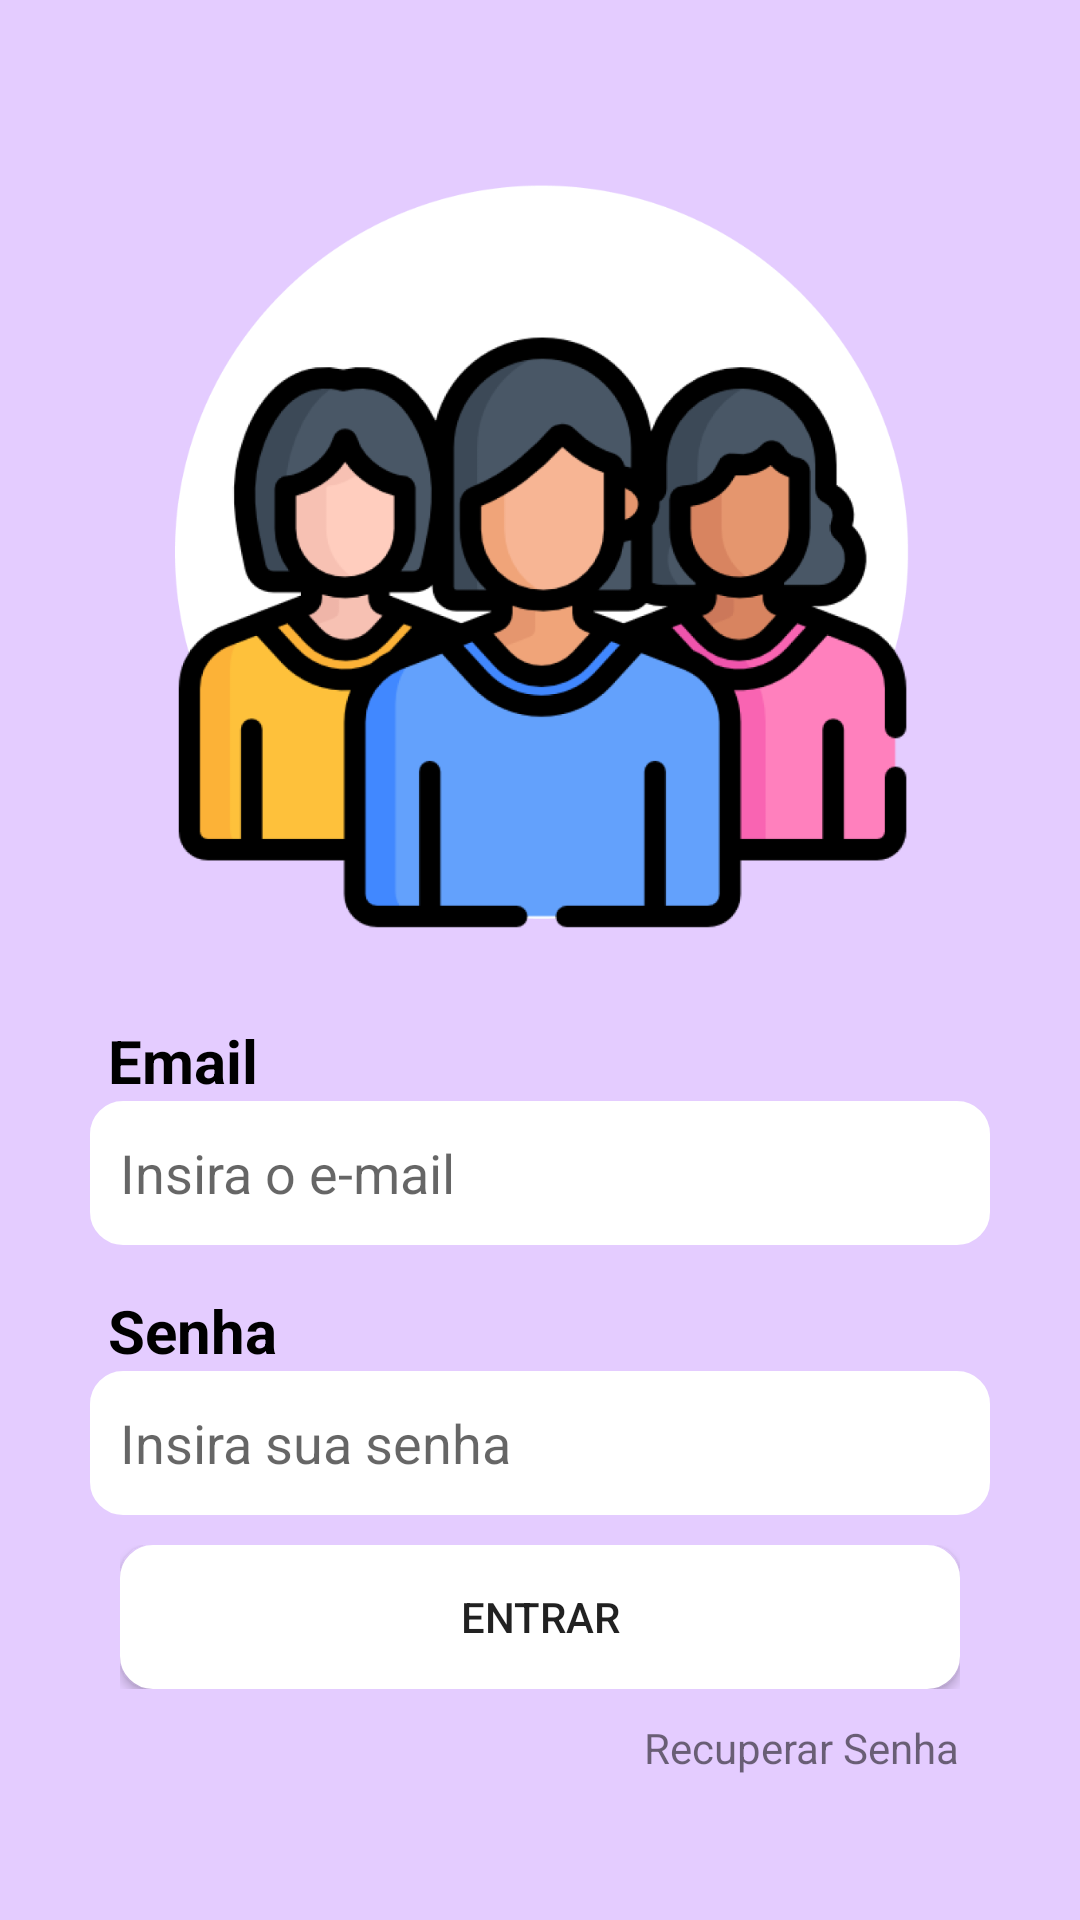

Android layout source for this screen:
<!-- AndroidManifest.xml: application theme Theme.CidadeTop -->
<!-- res/layout/login_layout.xml -->
<?xml version="1.0" encoding="utf-8"?>
<LinearLayout xmlns:android="http://schemas.android.com/apk/res/android"
    xmlns:app="http://schemas.android.com/apk/res-auto"
    xmlns:tools="http://schemas.android.com/tools"
    android:layout_width="match_parent"
    android:layout_height="match_parent"
    android:background="#E4CCFF"
    android:orientation="vertical"
    tools:context=".LoginActivity">

    <LinearLayout
        android:layout_width="match_parent"
        android:layout_height="match_parent"
        android:layout_margin="30dp"
        android:orientation="vertical">

        <ImageView
            android:layout_width="250dp"
            android:layout_height="250dp"
            android:layout_gravity="center"
            android:layout_margin="30dp"
            android:src="@drawable/logo"></ImageView>

        <TextView
            android:layout_width="match_parent"
            android:layout_height="wrap_content"
            android:paddingLeft="6dp"
            android:text="Email"
            android:textColor="@color/black"
            android:textSize="20dp"
            android:textStyle="bold"></TextView>

        <EditText
            android:id="@+id/email"
            android:layout_width="match_parent"
            android:layout_height="wrap_content"
            android:background="@drawable/bordinha"
            android:hint="Insira o e-mail"
            android:inputType="textPersonName"
            android:maxLength="100"
            android:minHeight="48dp"
            android:padding="10dp" />

        <TextView
            android:layout_width="match_parent"
            android:layout_height="wrap_content"
            android:paddingLeft="6dp"
            android:paddingTop="15dp"
            android:text="Senha"
            android:textColor="@color/black"
            android:textSize="20dp"
            android:textStyle="bold"></TextView>

        <EditText
            android:id="@+id/senha"
            android:layout_width="match_parent"
            android:layout_height="wrap_content"
            android:background="@drawable/bordinha"
            android:hint="Insira sua senha"
            android:inputType="textPersonName"
            android:maxLength="100"
            android:minHeight="48dp"
            android:padding="10dp" />
        
        <LinearLayout
            android:layout_width="match_parent"
            android:layout_height="wrap_content"
            android:layout_margin="10dp"
            android:orientation="horizontal">

            <Button
                android:id="@+id/btnEntrar"
                android:layout_width="wrap_content"
                android:layout_height="wrap_content"
                android:layout_weight="1"
                android:background="@drawable/bordinha"
                android:text="Entrar"
                android:maxLength="100"
                android:minHeight="48dp"
                android:padding="10dp"/>



        </LinearLayout>
        <TextView
            android:id="@+id/txtRecuperarSenha"
            android:layout_width="wrap_content"
            android:layout_height="wrap_content"
            android:layout_gravity="end"
            android:layout_marginRight="10dp"
            android:text="Recuperar Senha" />

    </LinearLayout>


</LinearLayout>
<!-- resources referenced by this layout -->
<resources>
  <!-- drawable bordinha (drawable) -->
  <?xml version="1.0" encoding="utf-8"?>
  <shape xmlns:android="http://schemas.android.com/apk/res/android">
      <corners android:radius="10dp"></corners>
      <solid android:color="@color/white"/>
      <stroke
          android:width="2dp"
          android:color="#fff" />
  </shape>
  <!-- drawable logo: png bitmap (drawable, 134777 bytes) -->
  <style name="Theme.CidadeTop" parent="Theme.MaterialComponents.DayNight.DarkActionBar">
          
          <item name="colorPrimary">@color/purple_500</item>
          <item name="colorPrimaryVariant">@color/purple_700</item>
          <item name="colorOnPrimary">@color/white</item>
          
          <item name="colorSecondary">@color/teal_200</item>
          <item name="colorSecondaryVariant">@color/teal_700</item>
          <item name="colorOnSecondary">@color/black</item>
          
          <item name="android:statusBarColor">?attr/colorPrimaryVariant</item>
          
      </style>
  <!-- not gathered from this repository: default colours our renderer supplied (Android Studio template values) -->
  <color name="purple_500">#FF6200EE</color>
  <color name="purple_700">#FF3700B3</color>
  <color name="teal_200">#FF03DAC5</color>
  <color name="teal_700">#FF018786</color>
  <color name="black">#FF000000</color>
  <color name="white">#FFFFFFFF</color>
</resources>
